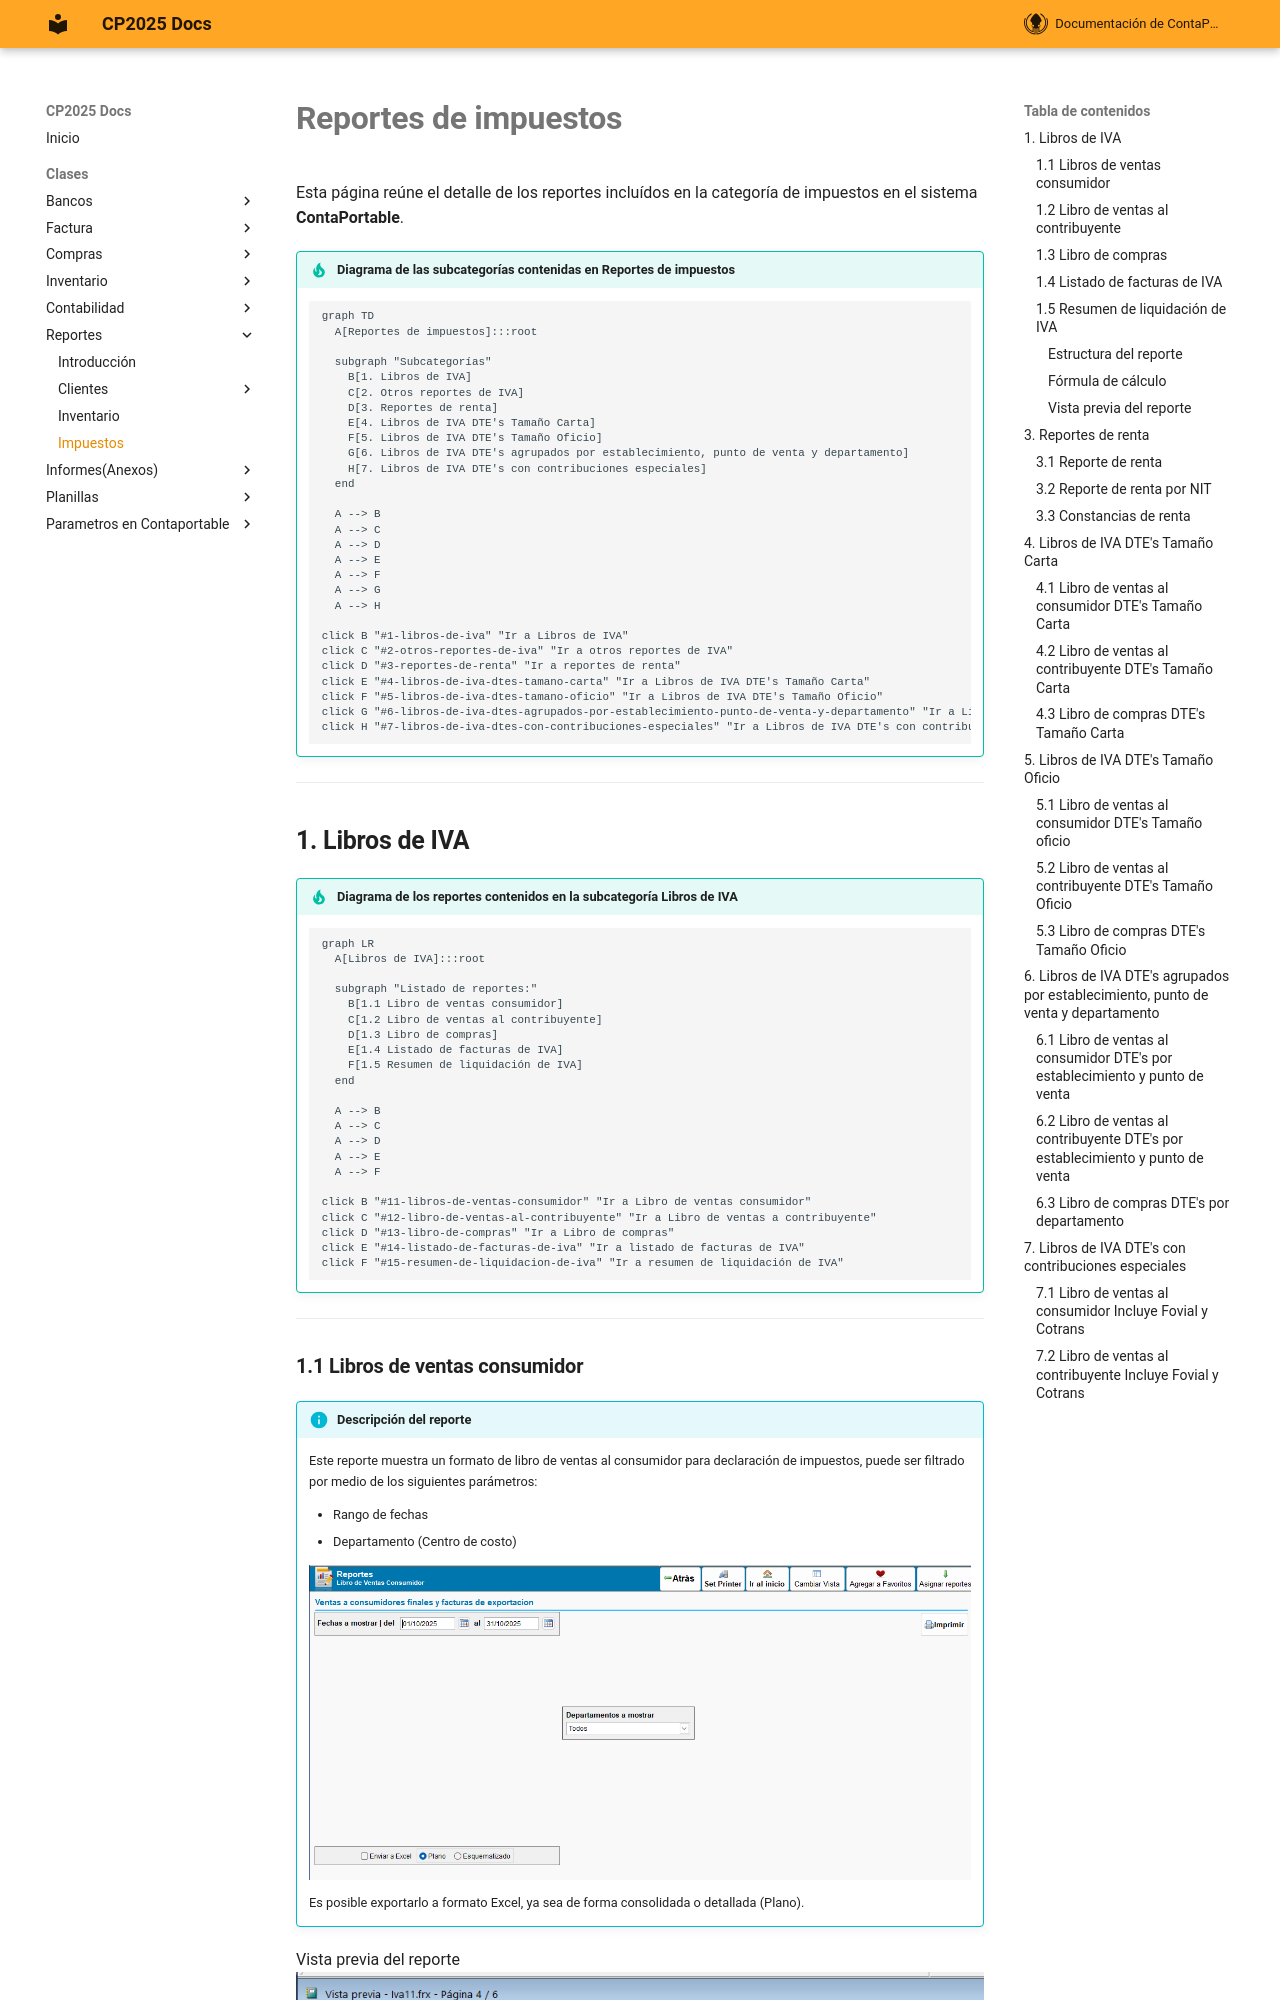

repository: ContaportableDesarrollo03/CPDOCS · page: Reports/categorias/impuestos/index.html · generator: mkdocs

---
description: Resumen de categorías de reportes de impuestos incluídos en ContaPortable. 
---

# **Reportes de impuestos**

Esta página reúne el detalle de los reportes incluídos en la categoría de impuestos en el sistema **ContaPortable**.

<!-- Se agrega el código mermaid para diagramar las subcategorías de impuestos -->
!!! tip "Diagrama de las subcategorías contenidas en **Reportes de impuestos**"
    ``` mermaid
    graph TD
      A[Reportes de impuestos]:::root

      subgraph "Subcategorías"
        B[1. Libros de IVA]
        C[2. Otros reportes de IVA]
        D[3. Reportes de renta]
        E[4. Libros de IVA DTE's Tamaño Carta]
        F[5. Libros de IVA DTE's Tamaño Oficio]
        G[6. Libros de IVA DTE's agrupados por establecimiento, punto de venta y departamento]
        H[7. Libros de IVA DTE's con contribuciones especiales]
      end

      A --> B
      A --> C
      A --> D
      A --> E
      A --> F
      A --> G
      A --> H
    
    click B "#1-libros-de-iva" "Ir a Libros de IVA"
    click C "#2-otros-reportes-de-iva" "Ir a otros reportes de IVA"
    click D "#3-reportes-de-renta" "Ir a reportes de renta"
    click E "#4-libros-de-iva-dtes-tamano-carta" "Ir a Libros de IVA DTE's Tamaño Carta"
    click F "#5-libros-de-iva-dtes-tamano-oficio" "Ir a Libros de IVA DTE's Tamaño Oficio"
    click G "#6-libros-de-iva-dtes-agrupados-por-establecimiento-punto-de-venta-y-departamento" "Ir a Libros de IVA DTE's agrupados por establecimiento, punto de venta y departamento"
    click H "#7-libros-de-iva-dtes-con-contribuciones-especiales" "Ir a Libros de IVA DTE's con contribuciones especiales"
    ```
---
